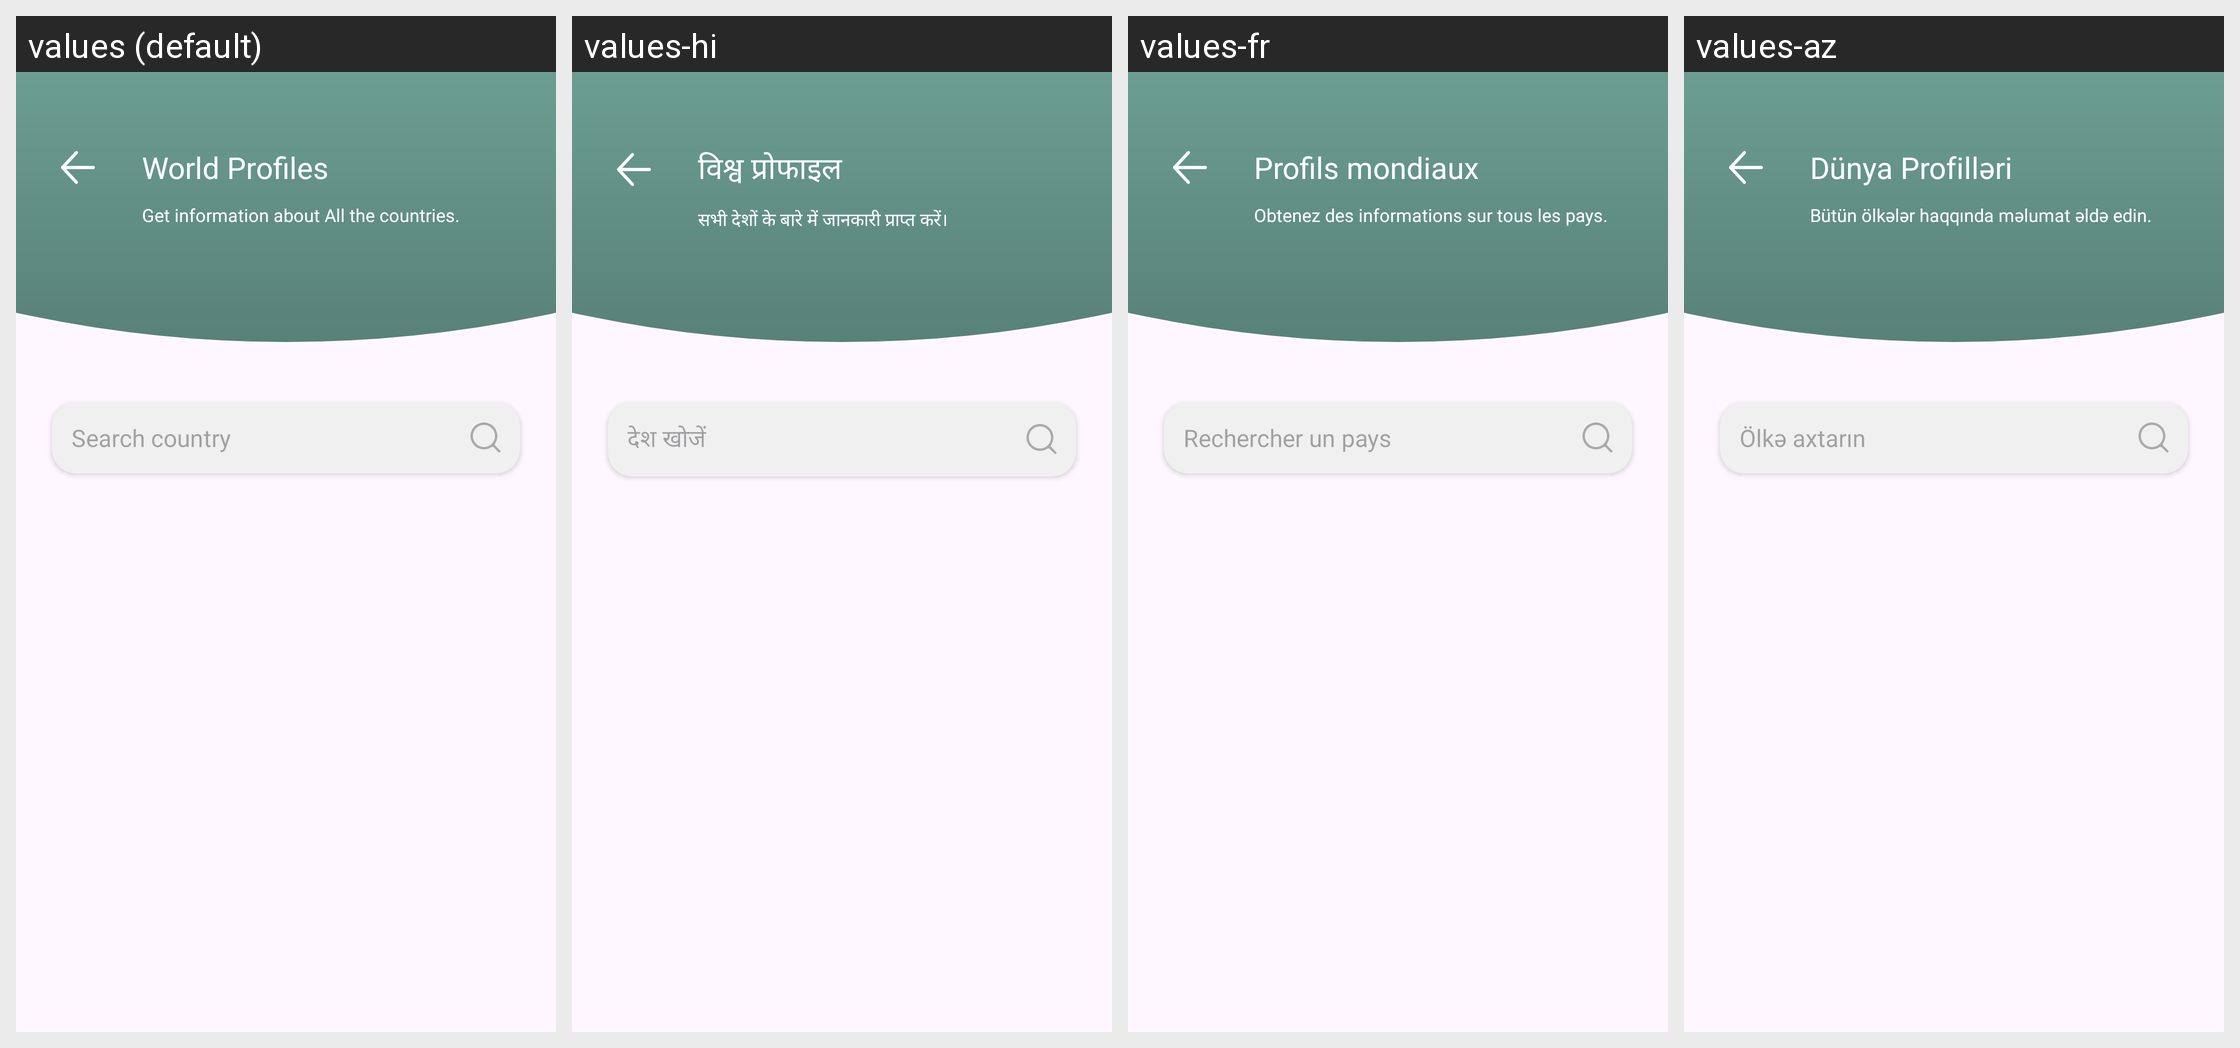

For this localized Android screen grid, give each drawn string resource with its value in every locale shown.
Android screen res/layout/fragment_world_profiles.xml rendered under 4 locales, left to right: values (default), values-hi, values-fr, values-az. Device: Nexus 5 (rendered at 1080×1920; each locale shown at half size, 540×960, under a caption strip naming it); theme Theme.NumberFinder.
Other locales in the repository, not shown: values-de.
Strings drawn on this screen, with the default value and each locale's value (text and hints the layout hard-codes, and strings that could not be matched under every locale, appear in the picture but are not listed):

worldProfiles
  values: World Profiles
  values-hi: विश्व प्रोफाइल
  values-fr: Profils mondiaux
  values-az: Dünya Profilləri

worldProfilesDescription
  values: Get information about All the countries.
  values-hi: सभी देशों के बारे में जानकारी प्राप्त करें।
  values-fr: Obtenez des informations sur tous les pays.
  values-az: Bütün ölkələr haqqında məlumat əldə edin.

SearchCountry
  values: Search country
  values-hi: देश खोजें
  values-fr: Rechercher un pays
  values-az: Ölkə axtarın
